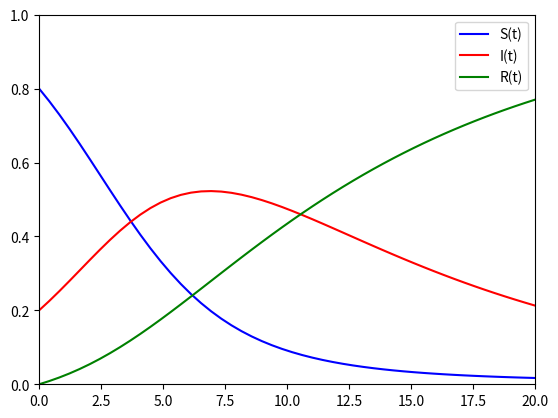

This figure's Python source:
import matplotlib.pyplot as plt
import numpy as np
from scipy.integrate import odeint


class SIR:
    def __init__(self):
        self.compartments = ["S", "I", "R"]

    def get_initial_values(self):
        iv = {
            "S": 0.8,
            "I": 0.2,

            "R": 0
             }
        return np.array([iv[comp] for comp in self.compartments]).flatten()

    def get_solution(self, t: np.ndarray, parameters: dict, initial_values: np.ndarray) -> np.ndarray:
        return np.array(odeint(self._get_model, initial_values, t, args=(parameters, )))

    def _get_model(self, xs: np.ndarray, _, ps: dict) -> np.ndarray:
        # the same order as in self.compartments!
        S = xs[0]
        I = xs[1]
        R = xs[2]

        model_eq_dict = {
            "S": - S * I * ps["beta"],  # S'(t)
            "I":  S * I * ps["beta"] - ps["gamma"] * I,  # I'(t)
            "R":  ps["gamma"] * I,  # R'(t)
        }

        model_eq = [model_eq_dict[comp] for comp in self.compartments]
        v = np.array(model_eq).flatten()
        return v


def main():
    ps = {
        "beta": 0.5,
        "gamma": 0.1
    }
    t = np.linspace(0, 20)
    p = SIR()
    initial_values = p.get_initial_values()
    y = p.get_solution(t=t, parameters=ps, initial_values=initial_values)
    s = y[:, 0]
    i = y[:, 1]
    r = y[:, 2]

    plt.figure()
    plt.plot(t, s, 'b', label='S(t)')
    plt.plot(t, i, 'r', label='I(t)')
    plt.plot(t, r, 'g', label='R(t)')
    plt.xlim([0, 20])
    plt.ylim([0, 1])
    plt.legend()
    plt.show()


if __name__ == '__main__':
    main()
